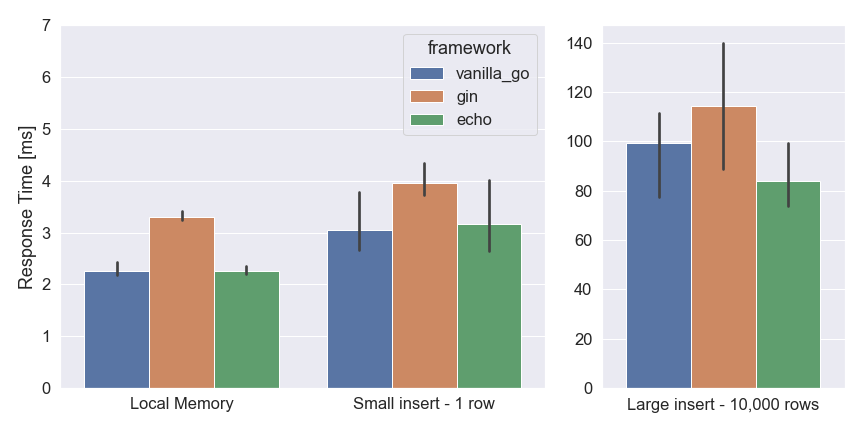

The data file committed next to this chart (first rows):
framework, run, endpoint, response_time_ms
vanilla_go, 1, Local Memory, 2.43
vanilla_go, 1, Small insert - 1 row, 3.78
vanilla_go, 1, Large insert - 10,000 rows, 109
vanilla_go, 2, Local Memory, 2.18
vanilla_go, 2, Small insert - 1 row, 2.66
vanilla_go, 2, Large insert - 10,000 rows, 77.48
vanilla_go, 3, Local Memory, 2.18
vanilla_go, 3, Small insert - 1 row, 2.73
vanilla_go, 3, Large insert - 10,000 rows, 111.7
gin, 1, Local Memory, 3.25
gin, 1, Small insert - 1 row, 3.83
gin, 1, Large insert - 10,000 rows, 88.93
gin, 2, Local Memory, 3.26
gin, 2, Small insert - 1 row, 4.34
gin, 2, Large insert - 10,000 rows, 114
gin, 3, Local Memory, 3.41
gin, 3, Small insert - 1 row, 3.73
gin, 3, Large insert - 10,000 rows, 140
echo, 1, Local Memory, 2.21
echo, 1, Small insert - 1 row, 2.65
echo, 1, Large insert - 10,000 rows, 73.79
echo, 2, Local Memory, 2.35
echo, 2, Small insert - 1 row, 4.01
echo, 2, Large insert - 10,000 rows, 99.3
echo, 3, Local Memory, 2.2
echo, 3, Small insert - 1 row, 2.82
echo, 3, Large insert - 10,000 rows, 78.21
